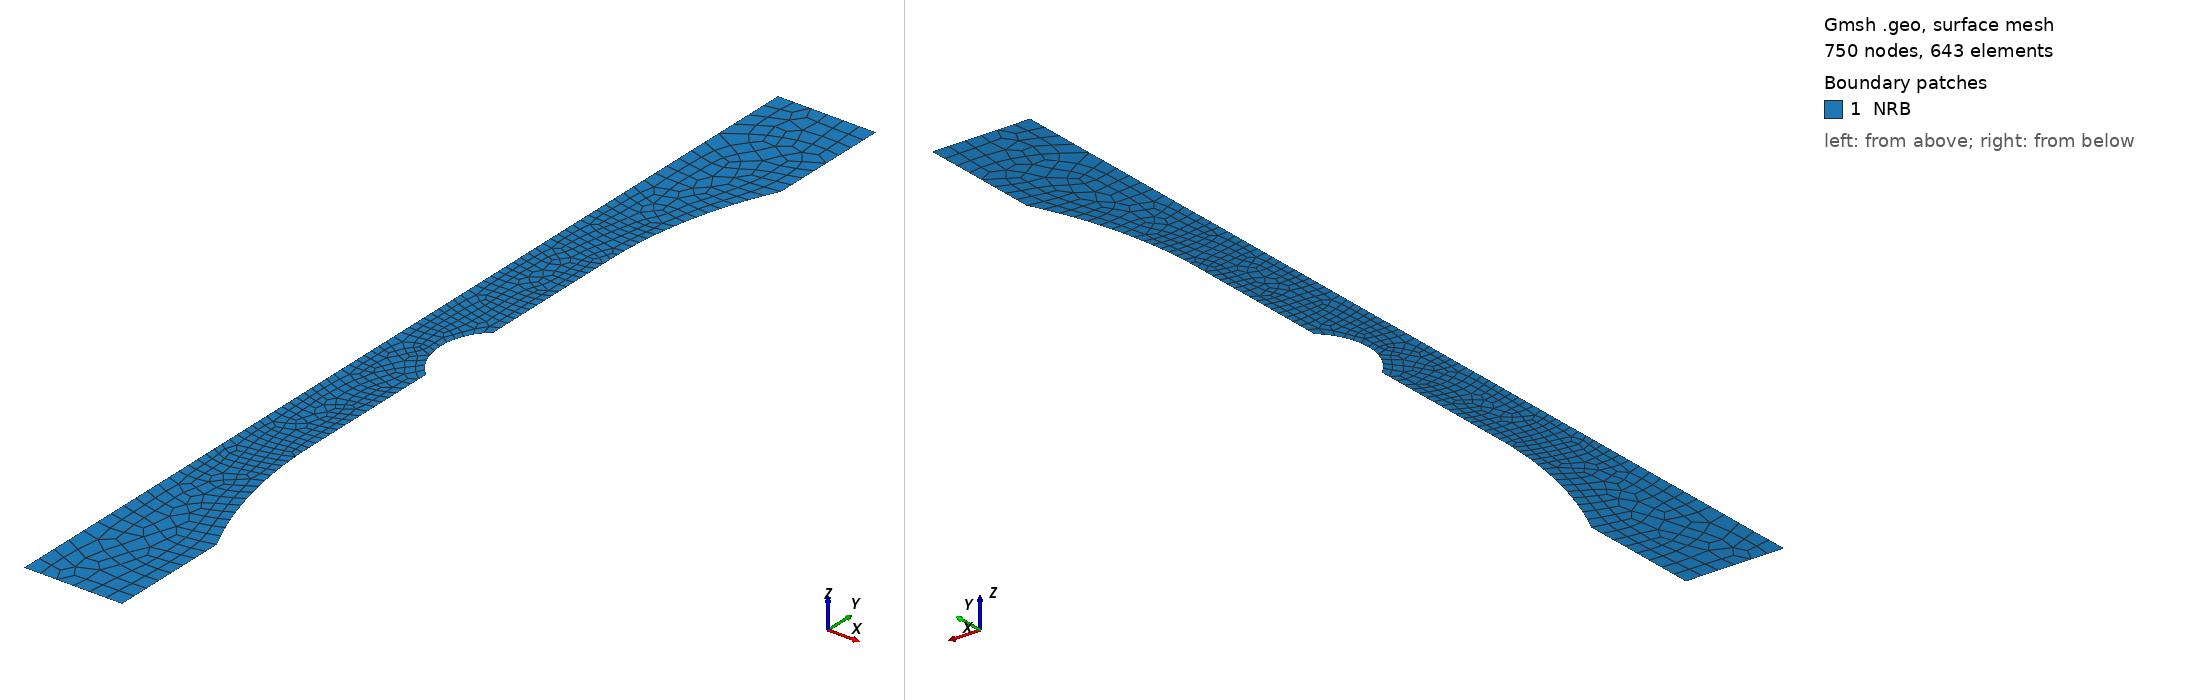

Gmsh geometry script, surface-meshed: 750 nodes, 643 surface elements. Boundary patches (legend numbers): 1 NRB. Left view from above one corner, right view from below the opposite corner. Legend entries are the model's physical surfaces. The drawing asked Gmsh for element sizes between 1% and 20% of the model's largest extent; the script's own settings can give other sizes.

=== NRB.geo (drawn) ===
// Gmsh project created on Sun Feb 08 10:31:55 2026
SetFactory("OpenCASCADE");
//+
Point(1) = {0, 0, 0, 1.0};
//+
Point(2) = {5e-3, 0, 0, 1.0};
//+
Point(3) = {5e-3, 6.282e-3, 0, 1.0};
//+
Point(4) = {3e-3, 15e-3, 0, 1.0};
//+
Point(5) = {3e-3, 35e-3, 0, 1.0};
//+
Point(6) = {5e-3, 43.718e-3, 0, 1.0};
//+
Point(7) = {5e-3, 50e-3, 0, 1.0};
//+
Point(8) = {0, 50e-3, 0, 1.0};
//+
Point(9) = {0, 25e-3, 0, 1.0};
//+
Point(10) = {23e-3, 15e-3, 0, 1.0};
//+
Point(11) = {23e-3, 35e-3, 0, 1.0};
//+
Point(13) = {3e-3, 27.236e-3, 0, 1.0};
//+
Point(14) = {3e-3, 22.764e-3, 0, 1.0};
//+
Point(15) = {5e-3, 25e-3, 0, 1.0};
//+
Circle(1) = {14, 15, 13};
//+
Circle(2) = {3, 10, 4};
//+
Circle(3) = {5, 11, 6};
//+
Line(4) = {1, 2};
//+
Line(5) = {2, 3};
//+
Line(6) = {4, 14};
//+
Line(7) = {13, 5};
//+
Line(8) = {6, 7};
//+
Line(9) = {7, 8};
//+
Line(10) = {8, 1};
//+
Line(11) = {9, 15};
//+
Curve Loop(1) = {7, 3, 8, 9, 10, 4, 5, 2, 6, 1};
//+
Plane Surface(1) = {1};
//+
Physical Surface("NRB", 12) = {1};
//+
Physical Curve("Symmetry_Axis", 13) = {10};
//+
Physical Curve("Bottom", 14) = {4};
//+
Physical Curve("Top", 15) = {9};
//+
Physical Point("Fix", 16) = {1};

// --- Distance field fillet ---
Field[1] = Distance;
Field[1].EdgesList = {1,11}; 

Field[2] = Threshold;
Field[2].InField = 1;
Field[2].SizeMin = 1e-5;     // fine mesh near notch
Field[2].SizeMax = 1e-3;     // coarser far away
Field[2].DistMin = 0.0;      // start refining right at the notch
Field[2].DistMax = 2e-2;     // blending distance 

// --- Combine all refinement fields ---
Field[10] = Min;
Field[10].FieldsList = {2};  // combine all thresholds

// --- Use this field as background mesh size ---
Background Field = 10;

Recombine Surface {1};
